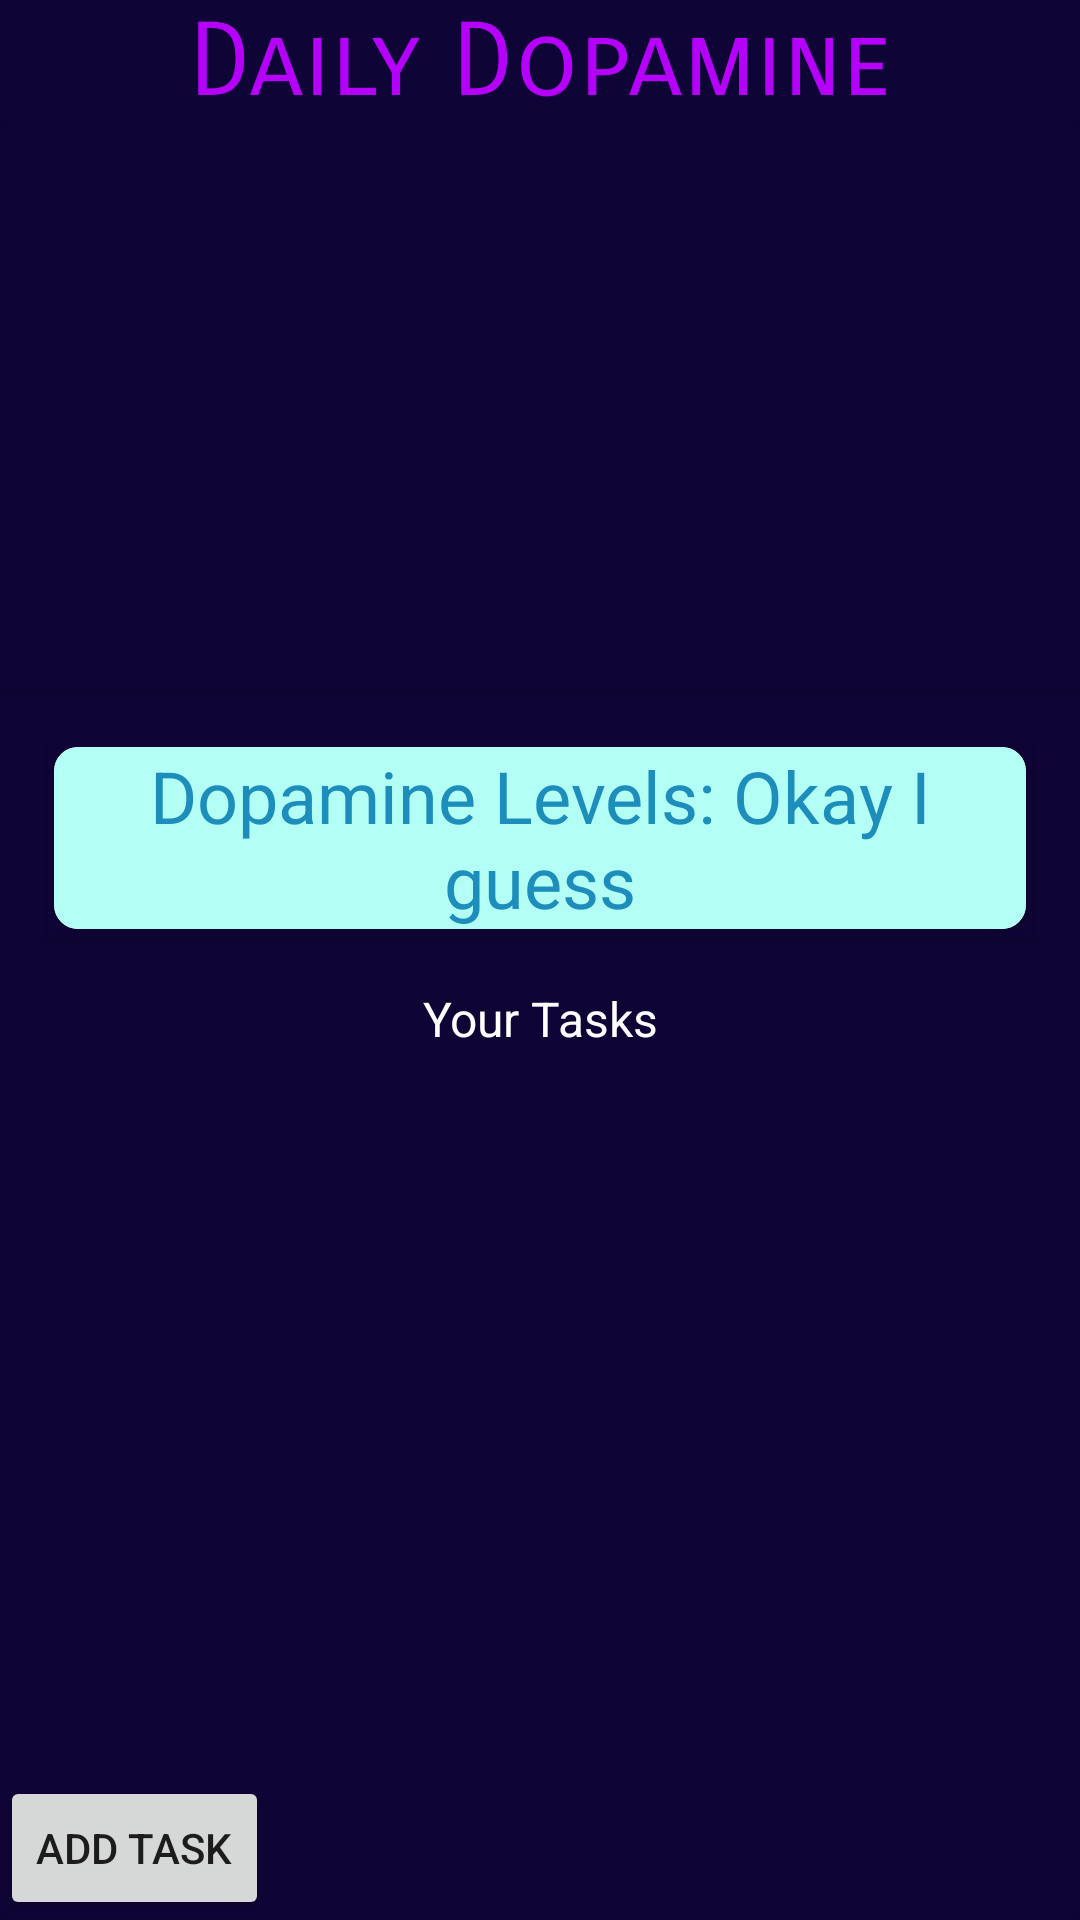

Layout XML and referenced resources for this Android screen:
<!-- AndroidManifest.xml: application theme Theme.DailyDopamine -->
<!-- res/layout/activity_main.xml -->
<?xml version="1.0" encoding="utf-8"?>
<androidx.constraintlayout.widget.ConstraintLayout xmlns:android="http://schemas.android.com/apk/res/android"
    xmlns:app="http://schemas.android.com/apk/res-auto"
    xmlns:tools="http://schemas.android.com/tools"
    android:layout_width="match_parent"
    android:layout_height="match_parent"
    android:background="@color/colorPrimary"
    tools:context=".ui.main.MainActivity">

    <LinearLayout
        android:id="@+id/taskLayout"
        android:layout_width="0dp"
        android:layout_height="wrap_content"
        android:orientation="vertical"
        app:layout_constraintEnd_toEndOf="parent"
        app:layout_constraintStart_toStartOf="parent"
        app:layout_constraintTop_toTopOf="parent">

        <TextView
            android:id="@+id/mainTitle"
            android:layout_width="match_parent"
            android:layout_height="wrap_content"
            android:layout_weight="1"
            android:fontFamily="sans-serif-smallcaps"
            android:text="Daily Dopamine"
            android:textAlignment="center"
            android:textColor="@color/headerFont"
            android:textSize="34sp" />

        <androidx.cardview.widget.CardView
            android:layout_width="match_parent"
            android:layout_height="189dp"
            android:layout_weight="1"
            android:background="@color/colorPrimary"
            app:cardBackgroundColor="@color/colorPrimary">

            <ImageView
                android:id="@+id/imageView"
                android:layout_width="match_parent"
                android:layout_height="128dp"
                android:layout_margin="50dp"
                android:layout_weight="1"
                android:adjustViewBounds="true"
                android:background="@color/colorPrimary"
                android:cropToPadding="false"
                app:srcCompat="@mipmap/hippocampus_round" />
        </androidx.cardview.widget.CardView>

        <androidx.cardview.widget.CardView
            android:layout_width="match_parent"
            android:layout_height="match_parent"
            android:layout_margin="16dp"
            android:layout_weight="1"
            app:cardBackgroundColor="@color/colorPrimary">

            <androidx.cardview.widget.CardView
                android:layout_width="match_parent"
                android:layout_height="wrap_content"
                app:cardCornerRadius="8dp"
                app:cardPreventCornerOverlap="false"
                app:cardUseCompatPadding="true">

                <TextView
                    android:id="@+id/vitals"
                    android:layout_width="match_parent"
                    android:layout_height="wrap_content"
                    android:layout_weight="1"
                    android:background="@color/vitals"
                    android:text="Dopamine Levels: Okay I guess"
                    android:textAlignment="center"
                    android:textColor="@color/vitalsFont"
                    android:textSize="24sp" />
            </androidx.cardview.widget.CardView>

        </androidx.cardview.widget.CardView>

        <TextView
            android:id="@+id/taskTitle"
            android:layout_width="match_parent"
            android:layout_height="wrap_content"
            android:layout_weight="1"
            android:text="Your Tasks"
            android:textAlignment="center"
            android:textColor="@color/white"
            android:textSize="16sp" />

    </LinearLayout>

    <FrameLayout
        android:id="@+id/frameLayout"
        android:layout_width="match_parent"
        android:layout_height="0dp"
        android:layout_marginBottom="8dp"
        app:layout_constraintBottom_toTopOf="@+id/cardView"
        app:layout_constraintEnd_toEndOf="parent"
        app:layout_constraintHorizontal_bias="0.0"
        app:layout_constraintStart_toStartOf="parent"
        app:layout_constraintTop_toBottomOf="@+id/taskLayout">

        <ScrollView
            android:layout_width="match_parent"
            android:layout_height="wrap_content"
            android:layout_weight="1"
            android:background="@color/colorPrimary"
            android:clipToPadding="true">

            <LinearLayout
                android:id="@+id/contentLayout"
                android:layout_width="match_parent"
                android:layout_height="match_parent"
                android:orientation="vertical" />
        </ScrollView>
    </FrameLayout>

    <androidx.cardview.widget.CardView
        android:id="@+id/cardView"
        android:layout_width="match_parent"
        android:layout_height="wrap_content"
        app:cardBackgroundColor="@color/colorPrimary"
        app:layout_constraintBottom_toBottomOf="parent"
        app:layout_constraintEnd_toEndOf="parent"
        app:layout_constraintStart_toStartOf="parent">

        <Button
            android:id="@+id/addTaskButton"
            android:layout_width="wrap_content"
            android:layout_height="wrap_content"
            android:text="Add Task" />
    </androidx.cardview.widget.CardView>

</androidx.constraintlayout.widget.ConstraintLayout>
<!-- resources referenced by this layout -->
<resources>
  <color name="colorPrimary">#0F0436</color>
  <color name="headerFont">#b500fc</color>
  <color name="vitals">#b3fff5</color>
  <color name="vitalsFont">#1d8dbb</color>
  <color name="white">#FFFFFFFF</color>
  <style name="Theme.DailyDopamine" parent="Theme.MaterialComponents.DayNight.DarkActionBar">
          
          <item name="colorPrimary">@color/purple_500</item>
          <item name="colorPrimaryVariant">@color/purple_700</item>
          <item name="colorOnPrimary">@color/white</item>
          
          <item name="colorSecondary">@color/teal_200</item>
          <item name="colorSecondaryVariant">@color/teal_700</item>
          <item name="colorOnSecondary">@color/black</item>
          
          <item name="android:statusBarColor">?attr/colorPrimaryVariant</item>
          
      </style>
  <color name="purple_500">#FF6200EE</color>
  <color name="purple_700">#FF3700B3</color>
  <color name="teal_200">#FF03DAC5</color>
  <color name="teal_700">#FF018786</color>
  <color name="black">#FF000000</color>
</resources>
